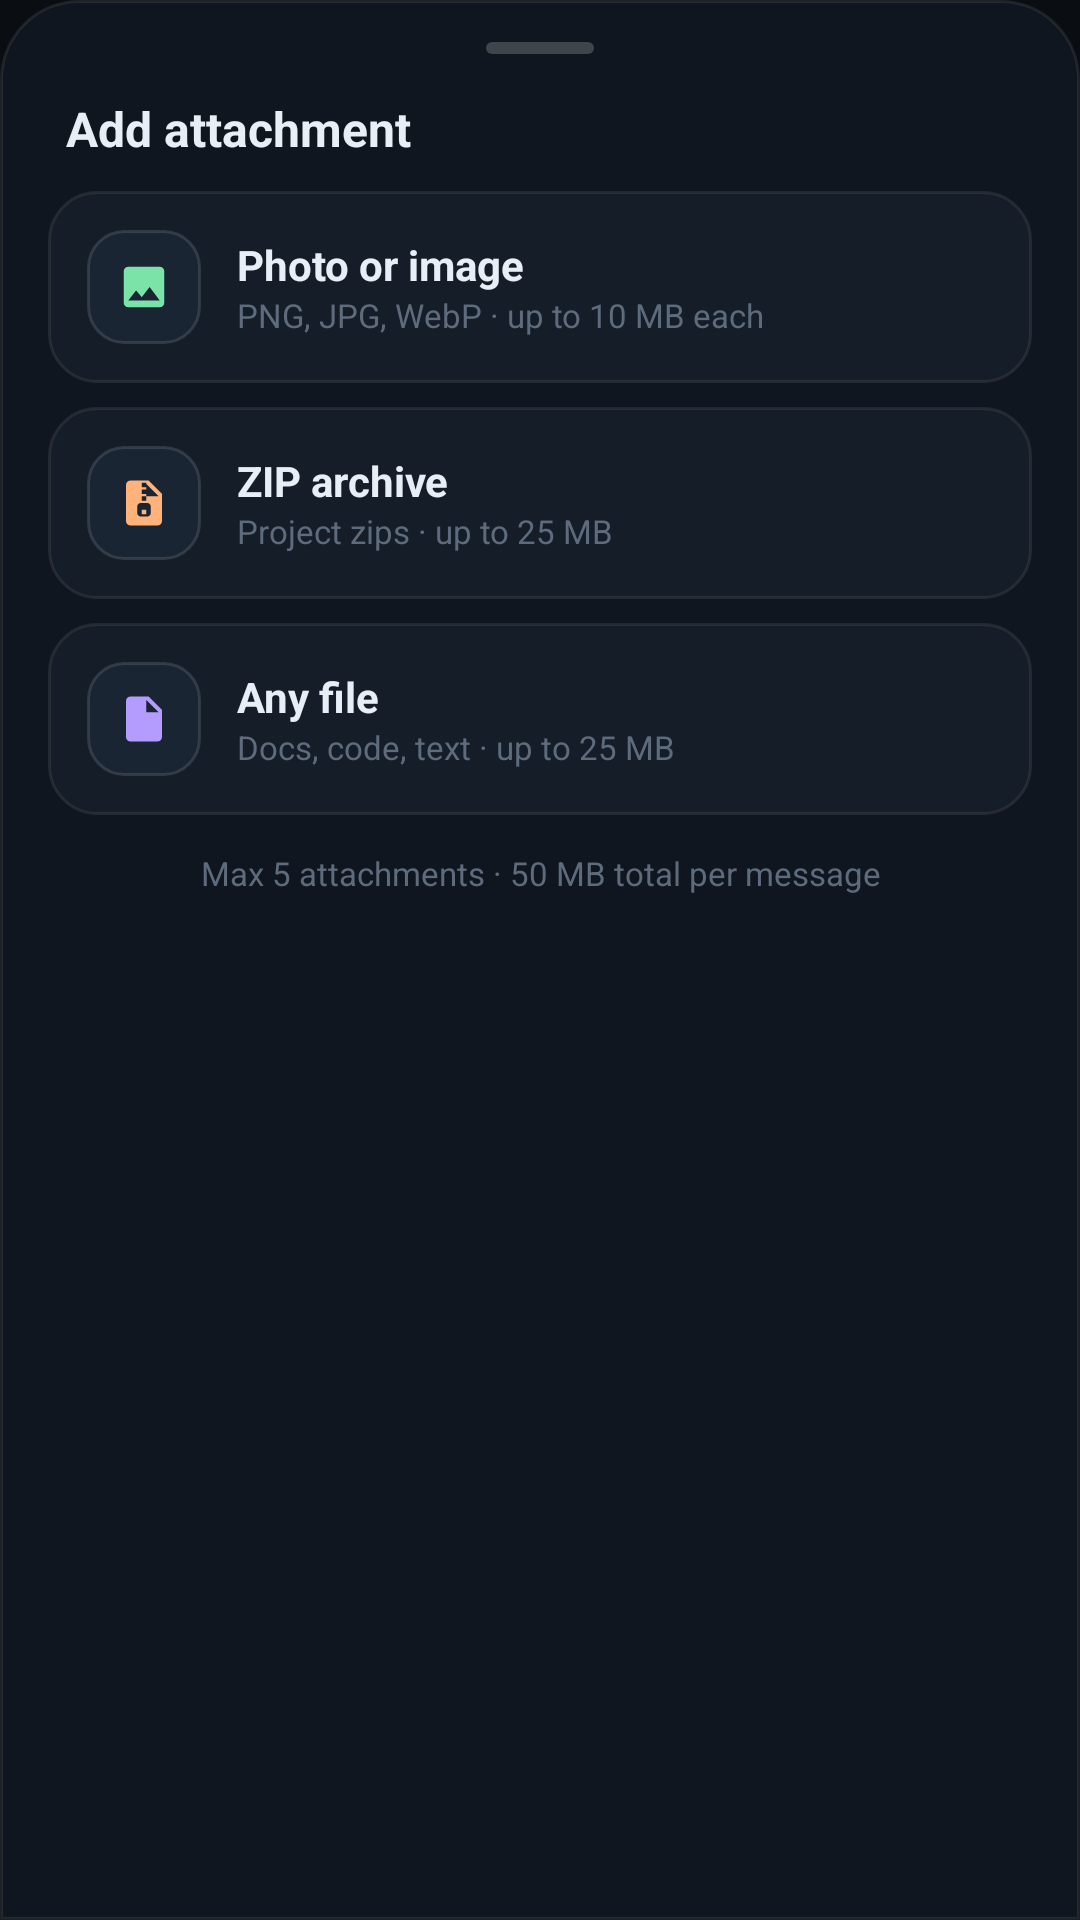

Here is an Android app screen rendered from its layout file. Give the layout XML and the strings, colors and styles it references.
<!-- AndroidManifest.xml: application theme Theme.CodeAssist -->
<!-- res/layout/dialog_attach.xml -->
<?xml version="1.0" encoding="utf-8"?>
<LinearLayout xmlns:android="http://schemas.android.com/apk/res/android"
    xmlns:app="http://schemas.android.com/apk/res-auto"
    android:layout_width="match_parent"
    android:layout_height="wrap_content"
    android:orientation="vertical"
    android:background="@drawable/sheet_bg"
    android:paddingStart="16dp"
    android:paddingEnd="16dp"
    android:paddingTop="14dp"
    android:paddingBottom="26dp">

    <View
        android:layout_width="36dp"
        android:layout_height="4dp"
        android:layout_gravity="center_horizontal"
        android:background="@drawable/handle_bar"
        android:layout_marginBottom="14dp" />

    <TextView
        android:layout_width="wrap_content"
        android:layout_height="wrap_content"
        android:layout_marginStart="6dp"
        android:layout_marginBottom="10dp"
        android:text="Add attachment"
        android:textColor="@color/text1"
        android:textSize="16sp"
        android:textStyle="bold" />

    <LinearLayout
        android:id="@+id/optImage"
        android:layout_width="match_parent"
        android:layout_height="wrap_content"
        android:orientation="horizontal"
        android:gravity="center_vertical"
        android:background="@drawable/glass_card_16"
        android:padding="13dp"
        android:layout_marginBottom="8dp">

        <FrameLayout
            android:layout_width="38dp"
            android:layout_height="38dp"
            android:background="@drawable/icon_box">

            <ImageView
                android:layout_width="18dp"
                android:layout_height="18dp"
                android:layout_gravity="center"
                android:src="@drawable/ic_image"
                app:tint="@color/pgreen" />
        </FrameLayout>

        <LinearLayout
            android:layout_width="0dp"
            android:layout_weight="1"
            android:layout_height="wrap_content"
            android:orientation="vertical"
            android:layout_marginStart="12dp">

            <TextView
                android:layout_width="wrap_content"
                android:layout_height="wrap_content"
                android:text="Photo or image"
                android:textColor="@color/text1"
                android:textSize="14sp"
                android:textStyle="bold" />

            <TextView
                android:layout_width="wrap_content"
                android:layout_height="wrap_content"
                android:text="PNG, JPG, WebP · up to 10 MB each"
                android:textColor="@color/text3"
                android:textSize="11sp" />
        </LinearLayout>
    </LinearLayout>

    <LinearLayout
        android:id="@+id/optZip"
        android:layout_width="match_parent"
        android:layout_height="wrap_content"
        android:orientation="horizontal"
        android:gravity="center_vertical"
        android:background="@drawable/glass_card_16"
        android:padding="13dp"
        android:layout_marginBottom="8dp">

        <FrameLayout
            android:layout_width="38dp"
            android:layout_height="38dp"
            android:background="@drawable/icon_box">

            <ImageView
                android:layout_width="18dp"
                android:layout_height="18dp"
                android:layout_gravity="center"
                android:src="@drawable/ic_zip"
                app:tint="@color/porange" />
        </FrameLayout>

        <LinearLayout
            android:layout_width="0dp"
            android:layout_weight="1"
            android:layout_height="wrap_content"
            android:orientation="vertical"
            android:layout_marginStart="12dp">

            <TextView
                android:layout_width="wrap_content"
                android:layout_height="wrap_content"
                android:text="ZIP archive"
                android:textColor="@color/text1"
                android:textSize="14sp"
                android:textStyle="bold" />

            <TextView
                android:layout_width="wrap_content"
                android:layout_height="wrap_content"
                android:text="Project zips · up to 25 MB"
                android:textColor="@color/text3"
                android:textSize="11sp" />
        </LinearLayout>
    </LinearLayout>

    <LinearLayout
        android:id="@+id/optFile"
        android:layout_width="match_parent"
        android:layout_height="wrap_content"
        android:orientation="horizontal"
        android:gravity="center_vertical"
        android:background="@drawable/glass_card_16"
        android:padding="13dp"
        android:layout_marginBottom="12dp">

        <FrameLayout
            android:layout_width="38dp"
            android:layout_height="38dp"
            android:background="@drawable/icon_box">

            <ImageView
                android:layout_width="18dp"
                android:layout_height="18dp"
                android:layout_gravity="center"
                android:src="@drawable/ic_file"
                app:tint="@color/ppurple" />
        </FrameLayout>

        <LinearLayout
            android:layout_width="0dp"
            android:layout_weight="1"
            android:layout_height="wrap_content"
            android:orientation="vertical"
            android:layout_marginStart="12dp">

            <TextView
                android:layout_width="wrap_content"
                android:layout_height="wrap_content"
                android:text="Any file"
                android:textColor="@color/text1"
                android:textSize="14sp"
                android:textStyle="bold" />

            <TextView
                android:layout_width="wrap_content"
                android:layout_height="wrap_content"
                android:text="Docs, code, text · up to 25 MB"
                android:textColor="@color/text3"
                android:textSize="11sp" />
        </LinearLayout>
    </LinearLayout>

    <TextView
        android:layout_width="match_parent"
        android:layout_height="wrap_content"
        android:gravity="center"
        android:text="Max 5 attachments · 50 MB total per message"
        android:textColor="@color/text3"
        android:textSize="11sp" />

</LinearLayout>
<!-- resources referenced by this layout -->
<resources>
  <color name="pgreen">#FF7BE3A8</color>
  <color name="porange">#FFFFB37B</color>
  <color name="ppurple">#FFB49CFF</color>
  <color name="text1">#FFE8EEF5</color>
  <color name="text3">#FF5D6B7C</color>
  <!-- drawable glass_card_16 (drawable) -->
  <shape xmlns:android="http://schemas.android.com/apk/res/android"><solid android:color="@color/card"/><stroke android:width="1dp" android:color="@color/card_stroke"/><corners android:radius="16dp"/></shape>
  <!-- drawable handle_bar (drawable) -->
  <shape xmlns:android="http://schemas.android.com/apk/res/android"><solid android:color="#33FFFFFF"/><corners android:radius="2dp"/></shape>
  <!-- drawable ic_file (drawable) -->
  <vector xmlns:android="http://schemas.android.com/apk/res/android" android:width="24dp" android:height="24dp" android:viewportWidth="24" android:viewportHeight="24"><path android:fillColor="#FFFFFFFF" android:pathData="M6,2c-1.1,0 -1.99,0.9 -1.99,2L4,20c0,1.1 0.89,2 1.99,2L18,22c1.1,0 2,-0.9 2,-2L20,8l-6,-6L6,2zM13,9L13,3.5L18.5,9L13,9z"/></vector>
  <!-- drawable ic_image (drawable) -->
  <vector xmlns:android="http://schemas.android.com/apk/res/android" android:width="24dp" android:height="24dp" android:viewportWidth="24" android:viewportHeight="24"><path android:fillColor="#FFFFFFFF" android:pathData="M21,19V5c0,-1.1 -0.9,-2 -2,-2H5c-1.1,0 -2,0.9 -2,2v14c0,1.1 0.9,2 2,2h14c1.1,0 2,-0.9 2,-2zM8.5,13.5l2.5,3.01L14.5,12l4.5,6H5l3.5,-4.5z"/></vector>
  <!-- drawable ic_zip (drawable) -->
  <vector xmlns:android="http://schemas.android.com/apk/res/android" android:width="24dp" android:height="24dp" android:viewportWidth="24" android:viewportHeight="24"><path android:fillColor="#FFFFFFFF" android:pathData="M14,2H6c-1.1,0 -2,0.9 -2,2v16c0,1.1 0.9,2 2,2h12c1.1,0 2,-0.9 2,-2V8l-6,-6zM13,9V3.5L18.5,9H13zM11,3h2v2h-2V3zM11,6h2v2h-2V6zM11,9h2v2h-2V9zM10.5,12h3c0.83,0 1.5,0.67 1.5,1.5v3c0,0.83 -0.67,1.5 -1.5,1.5h-3c-0.83,0 -1.5,-0.67 -1.5,-1.5v-3c0,-0.83 0.67,-1.5 1.5,-1.5zM11,15h2v2h-2v-2z"/></vector>
  <!-- drawable icon_box (drawable) -->
  <shape xmlns:android="http://schemas.android.com/apk/res/android"><solid android:color="#FF1A2534"/><stroke android:width="1dp" android:color="#1FFFFFFF"/><corners android:radius="12dp"/></shape>
  <!-- drawable sheet_bg (drawable) -->
  <shape xmlns:android="http://schemas.android.com/apk/res/android"><solid android:color="#FF10161F"/><stroke android:width="1dp" android:color="@color/card_stroke"/><corners android:topLeftRadius="26dp" android:topRightRadius="26dp" android:bottomLeftRadius="0dp" android:bottomRightRadius="0dp"/></shape>
  <style name="Theme.CodeAssist" parent="Theme.AppCompat.NoActionBar">
          <item name="android:windowBackground">@color/bg</item>
          <item name="android:statusBarColor">@android:color/transparent</item>
          <item name="android:navigationBarColor">@color/bg</item>
          <item name="android:windowLightStatusBar">false</item>
          <item name="android:windowLightNavigationBar" tools:targetApi="27">false</item>
          <item name="colorAccent">@color/accent</item>
          <item name="android:textColorPrimary">@color/text1</item>
          <item name="android:textColorSecondary">@color/text2</item>
          <item name="android:editTextColor">@color/text1</item>
          <item name="android:textColorHint">@color/text3</item>
      </style>
  <color name="card">#FF151D28</color>
  <color name="card_stroke">#14FFFFFF</color>
  <color name="bg">#FF0A0E13</color>
  <color name="accent">#FF6EC1FF</color>
  <color name="text2">#FF93A1B3</color>
</resources>
